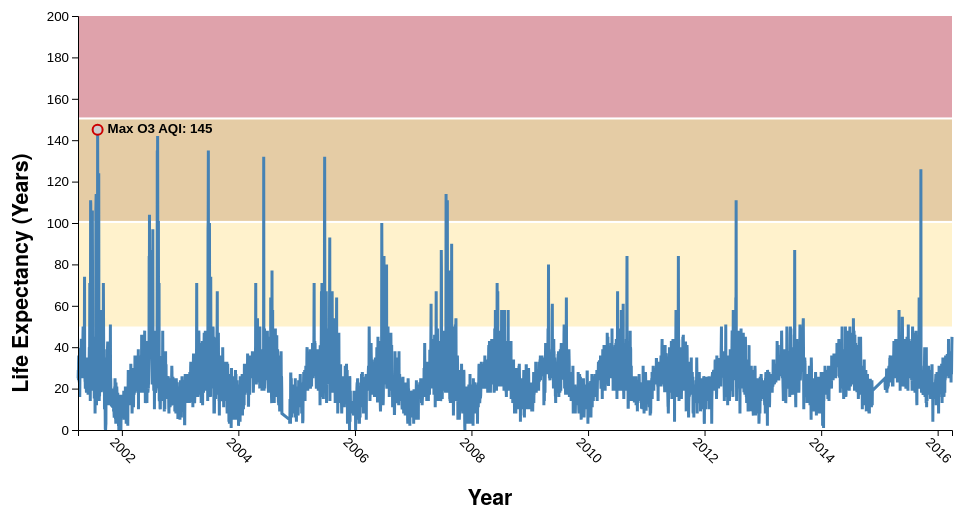
D3 v7 page, settled after 360 driven frames (6 s of simulated time); the page loaded 1 data file(s).


// ── script.js
/* CHALLENGE OVERVIEW

In this challenge, you must do the following:
* Add annotations to a line chart of ozone air quality index
values over time that highlight regions and points of interest
in the drawn chart

This challenge uses data from the following source on Kaggle:
https://www.kaggle.com/sogun3/uspollution

The data have been modified to only include Boston pollution data.

Complete the tasks below to solve this challenge.

*/

d3.csv("./data/boston_pollution_2000_2016.csv").then(function(data) {

    /*
    DEFINE DIMENSIONS OF SVG + CREATE SVG CANVAS
    */
    const width = document.querySelector("#chart").clientWidth;
    const height = document.querySelector("#chart").clientHeight;
    const margin = {top: 50, left: 100, right: 50, bottom: 150};

    const svg = d3.select("#chart")
        .append("svg")
        .attr("width", width)
        .attr("height", height);

    /*
    DETERMINE MIN AND MAX VALUES OF VARIABLES
    
    In this demonstration, we will use a line chart to illustrate
    changes in average ozone air quality index in Boston over time.

    Note that there's a pattern inside of this code of the following form:

        new Date();

    This creates a JavaScript Date object, which is different from a typical
    String value!

    This pattern is explained by one of the other challenges.

    */

    const dates = {
        min: d3.min(data, function(d) { return new Date(d.Date); }),
        max: d3.max(data, function(d) { return new Date(d.Date); })
    };


    /*
    CREATE SCALES

    In this chart, the x-axis represents date, and the y-axis
    represents ozone air quality index.

    Note that the xScale uses this pattern:

        d3.scaleTime()

    This is a special form of d3.scaleLinear(), where the domain
    features JS Date values, not Number values!

    This pattern is explained in another challenge.
    
    */
    const xScale = d3.scaleTime()
        .domain([dates.min, dates.max])
        .range([margin.left, width-margin.right]);

    const yScale = d3.scaleLinear()
        .domain([0, 200])
        .range([height-margin.bottom, margin.top]);




    /* TASK 1: ADD ANNOTATIONS

    This chart shows ozone AQI over time. Note that the AQI is a number
    from 0 to 300, and different ranges of the AQI correspond to different
    degrees of "healthy" or "unhealthy" air quality.

    The reference ranges for AQI can be found here:
    https://www.airnow.gov/aqi/aqi-basics/


    In the following section, you will use these AQI reference ranges
    to add annotations to the drawn line chart.

    Specifically, add these annotations:
    * a shaded rectangle to represent the range for 'Moderate' AQI values
    * a shaded rectangle to represent the range for 'Unhealthy for Sensitive Groups'
    * a shaded rectangle to represent the range for 'Unhealthy'
    
    Each rectangle should span the entire width of the plotting area of the chart,
    and the shaded region should extend vertically across the reference ranges.
    
    For each shaded region, append a new SVG `rect` element.
    
    HINT: How can you use the yScale() function to determine where each
    rectangle should be located, and how tall it should be?

    */

    // Draw colored region for 'Moderate' level
    svg.append("rect")
        .attr("x", margin.left)
        .attr("y", yScale(100))
        .attr("width", width - margin.left - margin.right)
        .attr("height", yScale(50) - yScale(100))
        .attr("fill", "#FFEAAA")
        .attr("opacity", 0.6);

    // Draw colored region for 'Unhealthy for Sensitive Groups'
    svg.append("rect")
        .attr("x", margin.left)
        .attr("y", yScale(150))
        .attr("width", width - margin.left - margin.right)
        .attr("height", yScale(101) - yScale(150))
        .attr("fill", "#D4AA6A")
        .attr("opacity", 0.6);

    // Draw colored region for 'Unhealthy'
    svg.append("rect")
        .attr("x", margin.left)
        .attr("y", yScale(200))
        .attr("width", width - margin.left - margin.right)
        .attr("height", yScale(151) - yScale(200))
        .attr("fill", "#CA6573")
        .attr("opacity", 0.6);



    /* CREATE LINE GENERATOR 
    
    For more info about d3.line(), see: https://github.com/d3/d3-shape/blob/v3.0.1/README.md#lines

    For more info about curve interpolators, see: https://github.com/d3/d3-shape/blob/v3.0.1/README.md#curves
    
    */

    let line = d3.line()
        .x(function(d) { return xScale(new Date(d.Date)); })
        .y(function(d) { return yScale(d['Avg O3 AQI']); })
        .curve(d3.curveLinear);

    /*
    DRAW THE LINE

    Notice that the pattern here is slightly different
    from the previous data join we've seen!

    */
    const path = svg.append("path")
        .datum(data)
            .attr("d", function(d) { return line(d); })
            .attr("stroke", "steelblue")
            .attr("stroke-width", 3)
            .attr("fill", "none");


    /* TASK 2: ADD MORE ANNOTATIONS 
    
    Now, add an annotation for the highest ozone AQI value
    in the data set.

    Specifically, do the following:
    * Use d3.max() to determine the highest value of `Avg O3 AQI` in the data set
    * Use the .filter() method to find the original data object in `data` that
        matches that highest `Avg O3 AQI` value

        DO NOT MANUALLY LOOK INSIDE THE DATA TO FIND THE ROW WITH THE
        HIGHEST VALUE! USE JAVASCRIPT TO FIND THIS.

    * Using that datum's date and ozone AQI value, draw a circle that sits
        on top of the line at the date with the highest AQI value

        HINT: Use xScale() and yScale() to locate where the circle should be drawn.
        Note that you'll need to pass the `Date` property into xScale() as
            xScale(new Date(...`Date`...))

        (Ask Steven for help with this)
        
        HINT: .filter() returns an array of filtered objects.
        How can you use index value to grab the ONE AND ONLY returned
        result, when you're filtering to find the date with the highest
        AQI value?

    * Finally, add an SVG `text` element that appears next to the
        circle you've drawn that indicates what that date's record AQI
        was recorded as


    
    */


    // Use d3.max() to find the highest value of `Avg O3 AQI`
    let highest_o3 = d3.max(data, function(d) { return +d['Avg O3 AQI']; });

    // Use .filter() to find the complete datum inside `data`
    // that matches that max value
    let highest_data = data.filter(function(d) {
        return d['Avg O3 AQI'] == highest_o3;
    })[0];

    let highest_x = xScale(new Date(highest_data.Date));
    let highest_y = yScale(highest_data['Avg O3 AQI']);


    // Draw a circle for the highest AQI value
    svg.append("circle")
        .attr("cx", highest_x)
        .attr("cy", highest_y)
        .attr("r", 5)
        .attr("stroke", "#CC0000")
        .attr("stroke-width", 2)
        .attr("fill", "#CCCCCC");

    // Draw a text label for the highest AQI point
    svg.append("text")
        .attr("class", "annotationLabel")
        .attr("x", highest_x + 10)
        .attr("y", highest_y)
        .text(`Max O3 AQI: ${highest_data['Avg O3 AQI']}`);

    

    /*
    DRAW AXES
    */
    const xAxis = svg.append("g")
        .attr("class","axis")
        .attr("transform", `translate(0,${height-margin.bottom})`)
        .call(d3.axisBottom().scale(xScale));

    const yAxis = svg.append("g")
        .attr("class","axis")
        .attr("transform", `translate(${margin.left},0)`)
        .call(d3.axisLeft().scale(yScale));

    /* BONUS! ROTATE THE X-AXIS TICK LABELS */

    xAxis.selectAll("text")
        .attr("text-anchor", "start")
        .attr("transform", "rotate(45)");


    /*
    DRAW AXIS LABELS
    */
    const xAxisLabel = svg.append("text")
        .attr("class","axisLabel")
        .attr("x", width/2)
        .attr("y", height-margin.bottom/2)
        .text("Year");

    const yAxisLabel = svg.append("text")
        .attr("class","axisLabel")
        .attr("transform","rotate(-90)")
        .attr("x",-height/2)
        .attr("y",margin.left/2)
        .text("Life Expectancy (Years)");

});


### data: data/boston_pollution_2000_2016.csv
Date, Avg CO, Avg CO AQI, Avg NO2, Avg NO2 AQI, Avg O3, Avg O3 AQI, Avg SO2, Avg SO2 AQI
2001-04-01, 0.06842, 1, 17.42, 22, 0.02896, 25, 9.696, 27
2001-04-02, 0.1958, 6, 24.86, 41, 0.02225, 25, 9.042, 24
2001-04-03, 0.1667, 5, 28.96, 44, 0.01917, 29, 7.875, 24
2001-04-04, 0.2583, 5, 33.4, 46, 0.01675, 24, 14.14, 44
2001-04-05, 0.25, 6, 36.29, 56, 0.0175, 32, 10.42, 30
2001-04-06, 0.65, 13, 45.18, 72, 0.01817, 36, 16.38, 62
2001-04-07, 0.05833, 2, 16.79, 24, 0.03213, 34, 5.783, 13
2001-04-08, 0.09167, 2, 21.36, 29, 0.02217, 26, 5.792, 11
2001-04-09, 0.175, 2, 27.58, 32, 0.01887, 23, 7.25, 14
2001-04-10, 0.09167, 2, 22.59, 33, 0.01779, 24, 8.435, 20
2001-04-11, 0.1429, 3, 25.88, 36, 0.02167, 23, 6.208, 17
2001-04-12, 0.2267, 5, 29.96, 40, 0.01137, 16, 2.75, 13
2001-04-13, 0.2542, 6, 25.12, 34, 0.01792, 25, 4.208, 17
2001-04-14, 0.03333, 1, 14.5, 21, 0.039, 39, 1.75, 4
2001-04-15, 0.05, 3, 20.21, 54, 0.03, 39, 2.958, 10
2001-04-16, 0.15, 3, 22.92, 34, 0.018, 26, 4.5, 16
2001-04-17, 0.2167, 3, 28.5, 42, 0.02162, 26, 4.75, 19
2001-04-18, 0.01667, 1, 21.38, 31, 0.02817, 29, 3.083, 10
2001-04-19, 0.1353, 5, 32.14, 47, 0.01708, 29, 5.182, 17
2001-04-20, 0.4042, 6, 34, 44, 0.02662, 30, 8, 24
2001-04-21, 0.3417, 5, 22.67, 32, 0.04004, 42, 5.958, 17
2001-04-22, 0.2292, 5, 13.86, 26, 0.03808, 44, 3.625, 7
2001-04-23, 0.3, 6, 20.75, 40, 0.02738, 29, 4.304, 11
2001-04-24, 0.2875, 5, 20.55, 31, 0.03313, 40, 4.043, 10
2001-04-25, 0.1958, 7, 25, 46, 0.02208, 27, 4.458, 14
2001-04-26, 0.2583, 7, 26.14, 46, 0.02633, 31, 5.174, 14
2001-04-27, 0.3167, 10, 29.96, 60, 0.01642, 25, 6.5, 20
2001-04-28, 0.2958, 11, 17.82, 46, 0.03383, 35, 3.708, 13
2001-04-29, 0.07083, 3, 18.5, 39, 0.02788, 37, 3.652, 10
2001-04-30, 0.3458, 10, 38.5, 55, 0.01817, 29, 5.167, 14
2001-05-01, 0.6417, 11, 43.25, 72, 0.02296, 35, 7.708, 24
2001-05-02, 0.3708, 7, 45.27, 64, 0.02675, 45, 5.783, 14
2001-05-03, 0.3905, 6, 40.83, 61, 0.0425, 50, 4.667, 11
2001-05-04, 0.3375, 6, 36, 56, 0.0435, 44, 4.958, 11
2001-05-05, 0.1417, 6, 13.96, 21, 0.02933, 33, 3.391, 9
2001-05-06, 0.008333, 1, 12.82, 37, 0.02571, 32, 3.958, 16
2001-05-07, 0.2125, 3, 26.96, 41, 0.02229, 25, 5.208, 19
2001-05-08, 0.0875, 2, 21.2, 29, 0.02679, 31, 3.591, 9
2001-05-09, 0.1667, 3, 22.58, 31, 0.02233, 28, 4.958, 13
2001-05-10, 0.2708, 7, 35.86, 61, 0.02242, 36, 6.042, 17
2001-05-11, 0.2708, 7, 33.92, 44, 0.04362, 46, 4.739, 9
2001-05-12, 0.225, 3, 26, 38, 0.04021, 74, 5.208, 11
2001-05-13, 0.0125, 1, 11, 25, 0.02446, 25, 3.125, 17
2001-05-14, 0, 0, 18.55, 31, 0.02846, 27, 3.522, 9
2001-05-15, 0.02917, 1, 17.88, 27, 0.022, 24, 4.333, 19
2001-05-16, 0, 0, 21.59, 28, 0.02171, 24, 4.25, 14
2001-05-17, 0.1292, 2, 24.33, 30, 0.01613, 20, 5.3, 11
2001-05-18, 0.1765, 5, 22.73, 29, 0.02092, 27, 5.684, 11
2001-05-19, 0.2375, 3, 14.62, 20, 0.03042, 31, 4.458, 9
2001-05-20, 0.1333, 3, 11.5, 22, 0.03108, 35, 4.913, 11
2001-05-21, 0.2333, 3, 16.79, 26, 0.02371, 25, 5.667, 21
2001-05-22, 0.2167, 5, 22.95, 31, 0.01512, 21, 5.087, 9
2001-05-23, 0.2167, 3, 23.12, 33, 0.01779, 20, 4.783, 10
2001-05-24, 0.2167, 3, 23.27, 32, 0.01588, 18, 5.417, 11
2001-05-25, 0.2083, 3, 23.67, 30, 0.01971, 21, 10.17, 34
2001-05-26, 0.2167, 5, 15.59, 30, 0.0265, 28, 4.826, 10
2001-05-27, 0.2083, 3, 19.12, 25, 0.01525, 20, 5.083, 11
2001-05-28, 0.3, 6, 18.27, 34, 0.02471, 35, 4.583, 9
2001-05-29, 0.3625, 7, 24.25, 37, 0.02358, 27, 4.87, 10
2001-05-30, 0.1417, 3, 16.23, 23, 0.01929, 19, 4.542, 10
... 5,174 more rows